Labelled photos from "lung_xray_clean_512", an image-classification folder in tanishq2232/CANCERSCAN-AI. The possible labels are: cancer, normal.

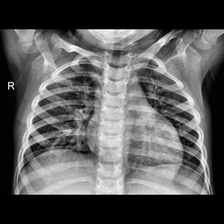
Label: normal

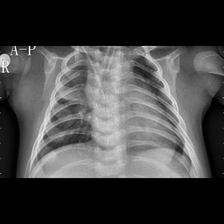
Label: cancer

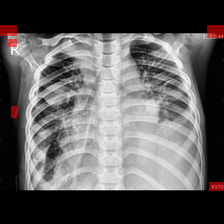
Label: cancer

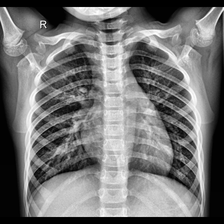
Label: normal

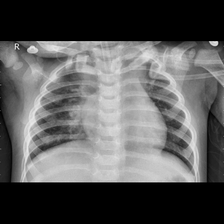
Label: cancer

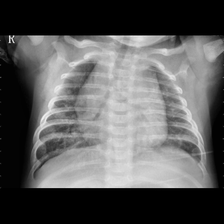
Label: cancer
